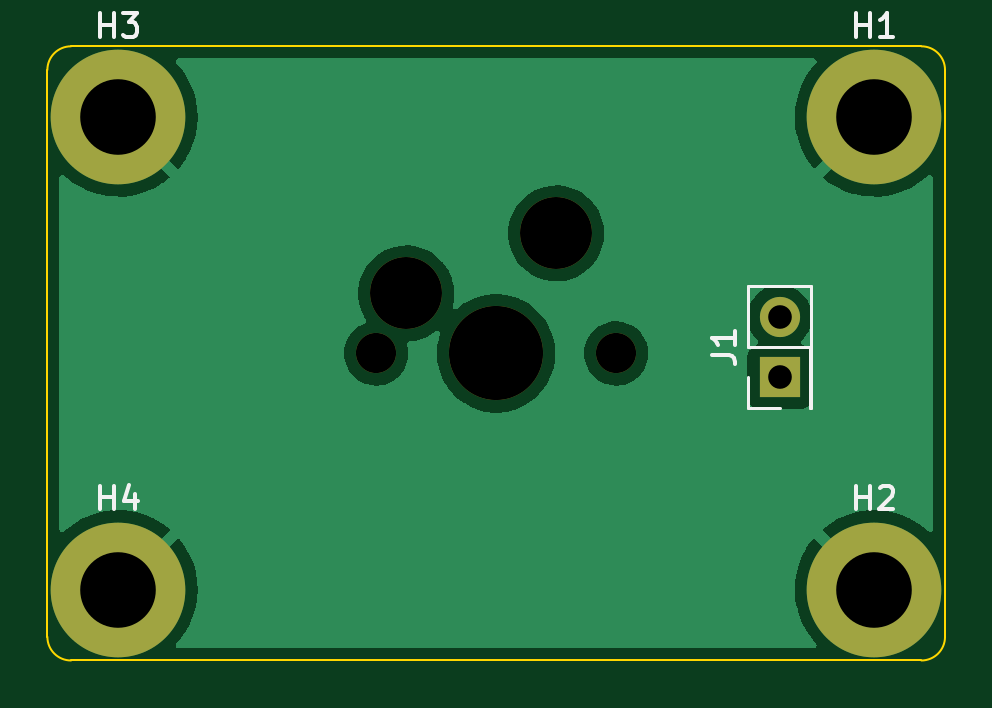
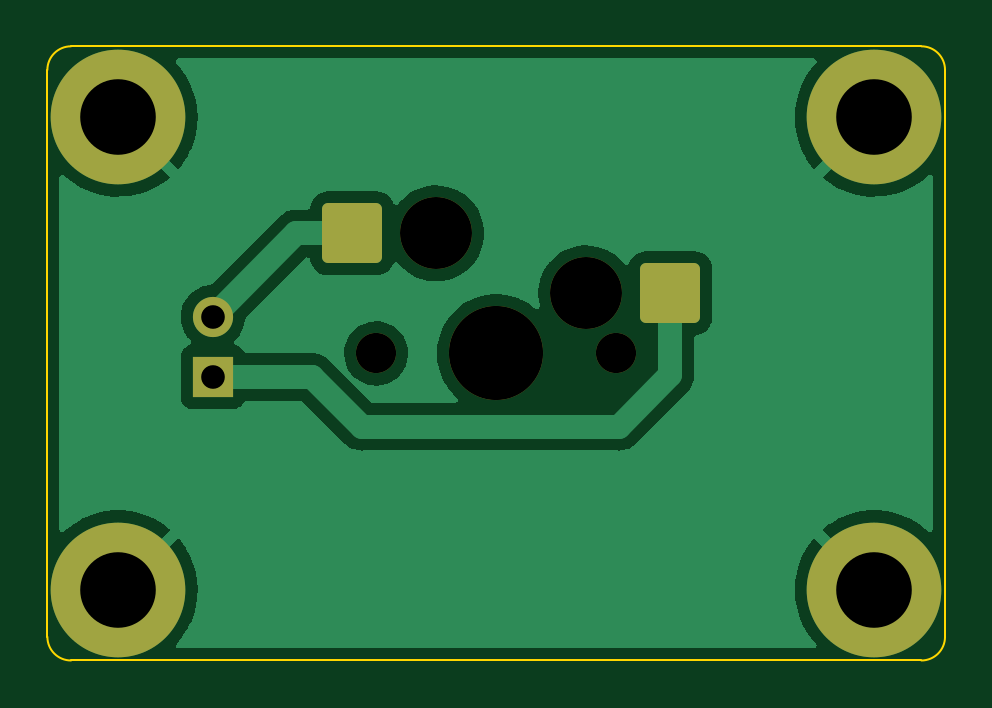
Circuit board: 11 layer files. Board 38.0 x 26.0 mm.
- bottom_copper: hotswap-board-B_Cu.gbr (27780 bytes)
- bottom_mask: hotswap-board-B_Mask.gbr (1688 bytes)
- paste: hotswap-board-B_Paste.gbr (496 bytes)
- bottom_silk: hotswap-board-B_Silkscreen.gbr (497 bytes)
- outline: hotswap-board-Edge_Cuts.gbr (1059 bytes)
- top_copper: hotswap-board-F_Cu.gbr (22731 bytes)
- top_mask: hotswap-board-F_Mask.gbr (990 bytes)
- paste: hotswap-board-F_Paste.gbr (496 bytes)
- top_silk: hotswap-board-F_Silkscreen.gbr (2666 bytes)
- drill: hotswap-board-NPTH.drl (394 bytes)
- drill: hotswap-board-PTH.drl (395 bytes)

=== bottom_copper: hotswap-board-B_Cu.gbr (27780 bytes, source omitted) ===
=== bottom_mask: hotswap-board-B_Mask.gbr (1688 bytes, source withheld) ===
=== paste: hotswap-board-B_Paste.gbr ===
%TF.GenerationSoftware,KiCad,Pcbnew,(5.99.0-9519-ga70106a3bd)*%
%TF.CreationDate,2021-04-17T12:17:53-04:00*%
%TF.ProjectId,hotswap-board,686f7473-7761-4702-9d62-6f6172642e6b,rev?*%
%TF.SameCoordinates,Original*%
%TF.FileFunction,Paste,Bot*%
%TF.FilePolarity,Positive*%
%FSLAX46Y46*%
G04 Gerber Fmt 4.6, Leading zero omitted, Abs format (unit mm)*
G04 Created by KiCad (PCBNEW (5.99.0-9519-ga70106a3bd)) date 2021-04-17 12:17:53*
%MOMM*%
%LPD*%
G01*
G04 APERTURE LIST*
G04 APERTURE END LIST*
M02*

=== bottom_silk: hotswap-board-B_Silkscreen.gbr ===
%TF.GenerationSoftware,KiCad,Pcbnew,(5.99.0-9519-ga70106a3bd)*%
%TF.CreationDate,2021-04-17T12:17:53-04:00*%
%TF.ProjectId,hotswap-board,686f7473-7761-4702-9d62-6f6172642e6b,rev?*%
%TF.SameCoordinates,Original*%
%TF.FileFunction,Legend,Bot*%
%TF.FilePolarity,Positive*%
%FSLAX46Y46*%
G04 Gerber Fmt 4.6, Leading zero omitted, Abs format (unit mm)*
G04 Created by KiCad (PCBNEW (5.99.0-9519-ga70106a3bd)) date 2021-04-17 12:17:53*
%MOMM*%
%LPD*%
G01*
G04 APERTURE LIST*
G04 APERTURE END LIST*
M02*

=== outline: hotswap-board-Edge_Cuts.gbr ===
%TF.GenerationSoftware,KiCad,Pcbnew,(5.99.0-9519-ga70106a3bd)*%
%TF.CreationDate,2021-04-17T12:17:53-04:00*%
%TF.ProjectId,hotswap-board,686f7473-7761-4702-9d62-6f6172642e6b,rev?*%
%TF.SameCoordinates,Original*%
%TF.FileFunction,Profile,NP*%
%FSLAX46Y46*%
G04 Gerber Fmt 4.6, Leading zero omitted, Abs format (unit mm)*
G04 Created by KiCad (PCBNEW (5.99.0-9519-ga70106a3bd)) date 2021-04-17 12:17:53*
%MOMM*%
%LPD*%
G01*
G04 APERTURE LIST*
%TA.AperFunction,Profile*%
%ADD10C,0.100000*%
%TD*%
G04 APERTURE END LIST*
D10*
X18000000Y-13000000D02*
G75*
G03*
X19000000Y-12000000I0J1000000D01*
G01*
X-19000000Y-12000000D02*
G75*
G03*
X-18000000Y-13000000I1000000J0D01*
G01*
X19000000Y12000000D02*
G75*
G03*
X18000000Y13000000I-1000000J0D01*
G01*
X-18000000Y13000000D02*
X18000000Y13000000D01*
X19000000Y-11000000D02*
X19000000Y-12000000D01*
X-19000000Y-12000000D02*
X-19000000Y12000000D01*
X19000000Y12000000D02*
X19000000Y-11000000D01*
X18000000Y-13000000D02*
X-18000000Y-13000000D01*
X-19000000Y12000000D02*
G75*
G02*
X-18000000Y13000000I1000000J0D01*
G01*
M02*

=== top_copper: hotswap-board-F_Cu.gbr (22731 bytes, source omitted) ===
=== top_mask: hotswap-board-F_Mask.gbr ===
%TF.GenerationSoftware,KiCad,Pcbnew,(5.99.0-9519-ga70106a3bd)*%
%TF.CreationDate,2021-04-17T12:17:53-04:00*%
%TF.ProjectId,hotswap-board,686f7473-7761-4702-9d62-6f6172642e6b,rev?*%
%TF.SameCoordinates,Original*%
%TF.FileFunction,Soldermask,Top*%
%TF.FilePolarity,Negative*%
%FSLAX46Y46*%
G04 Gerber Fmt 4.6, Leading zero omitted, Abs format (unit mm)*
G04 Created by KiCad (PCBNEW (5.99.0-9519-ga70106a3bd)) date 2021-04-17 12:17:53*
%MOMM*%
%LPD*%
G01*
G04 APERTURE LIST*
%ADD10C,5.700000*%
%ADD11R,1.700000X1.700000*%
%ADD12O,1.700000X1.700000*%
%ADD13C,1.701800*%
%ADD14C,3.987800*%
%ADD15C,3.048000*%
G04 APERTURE END LIST*
D10*
%TO.C,H4*%
X-16000000Y-10000000D03*
%TD*%
%TO.C,H2*%
X16000000Y-10000000D03*
%TD*%
%TO.C,H3*%
X-16000000Y10000000D03*
%TD*%
%TO.C,H1*%
X16000000Y10000000D03*
%TD*%
D11*
%TO.C,J1*%
X12000000Y-1000000D03*
D12*
X12000000Y1540000D03*
%TD*%
D13*
%TO.C,SW1*%
X-5080000Y0D03*
X5080000Y0D03*
D14*
X0Y0D03*
D15*
X-3810000Y2540000D03*
X2540000Y5080000D03*
%TD*%
M02*

=== paste: hotswap-board-F_Paste.gbr ===
%TF.GenerationSoftware,KiCad,Pcbnew,(5.99.0-9519-ga70106a3bd)*%
%TF.CreationDate,2021-04-17T12:17:53-04:00*%
%TF.ProjectId,hotswap-board,686f7473-7761-4702-9d62-6f6172642e6b,rev?*%
%TF.SameCoordinates,Original*%
%TF.FileFunction,Paste,Top*%
%TF.FilePolarity,Positive*%
%FSLAX46Y46*%
G04 Gerber Fmt 4.6, Leading zero omitted, Abs format (unit mm)*
G04 Created by KiCad (PCBNEW (5.99.0-9519-ga70106a3bd)) date 2021-04-17 12:17:53*
%MOMM*%
%LPD*%
G01*
G04 APERTURE LIST*
G04 APERTURE END LIST*
M02*

=== top_silk: hotswap-board-F_Silkscreen.gbr ===
%TF.GenerationSoftware,KiCad,Pcbnew,(5.99.0-9519-ga70106a3bd)*%
%TF.CreationDate,2021-04-17T12:17:53-04:00*%
%TF.ProjectId,hotswap-board,686f7473-7761-4702-9d62-6f6172642e6b,rev?*%
%TF.SameCoordinates,Original*%
%TF.FileFunction,Legend,Top*%
%TF.FilePolarity,Positive*%
%FSLAX46Y46*%
G04 Gerber Fmt 4.6, Leading zero omitted, Abs format (unit mm)*
G04 Created by KiCad (PCBNEW (5.99.0-9519-ga70106a3bd)) date 2021-04-17 12:17:53*
%MOMM*%
%LPD*%
G01*
G04 APERTURE LIST*
%ADD10C,0.150000*%
%ADD11C,0.120000*%
G04 APERTURE END LIST*
D10*
%TO.C,H4*%
X-16761904Y-6602380D02*
X-16761904Y-5602380D01*
X-16761904Y-6078571D02*
X-16190476Y-6078571D01*
X-16190476Y-6602380D02*
X-16190476Y-5602380D01*
X-15285714Y-5935714D02*
X-15285714Y-6602380D01*
X-15523809Y-5554761D02*
X-15761904Y-6269047D01*
X-15142857Y-6269047D01*
%TO.C,H2*%
X15238095Y-6602380D02*
X15238095Y-5602380D01*
X15238095Y-6078571D02*
X15809523Y-6078571D01*
X15809523Y-6602380D02*
X15809523Y-5602380D01*
X16238095Y-5697619D02*
X16285714Y-5650000D01*
X16380952Y-5602380D01*
X16619047Y-5602380D01*
X16714285Y-5650000D01*
X16761904Y-5697619D01*
X16809523Y-5792857D01*
X16809523Y-5888095D01*
X16761904Y-6030952D01*
X16190476Y-6602380D01*
X16809523Y-6602380D01*
%TO.C,H3*%
X-16761904Y13397619D02*
X-16761904Y14397619D01*
X-16761904Y13921428D02*
X-16190476Y13921428D01*
X-16190476Y13397619D02*
X-16190476Y14397619D01*
X-15809523Y14397619D02*
X-15190476Y14397619D01*
X-15523809Y14016666D01*
X-15380952Y14016666D01*
X-15285714Y13969047D01*
X-15238095Y13921428D01*
X-15190476Y13826190D01*
X-15190476Y13588095D01*
X-15238095Y13492857D01*
X-15285714Y13445238D01*
X-15380952Y13397619D01*
X-15666666Y13397619D01*
X-15761904Y13445238D01*
X-15809523Y13492857D01*
%TO.C,H1*%
X15238095Y13397619D02*
X15238095Y14397619D01*
X15238095Y13921428D02*
X15809523Y13921428D01*
X15809523Y13397619D02*
X15809523Y14397619D01*
X16809523Y13397619D02*
X16238095Y13397619D01*
X16523809Y13397619D02*
X16523809Y14397619D01*
X16428571Y14254761D01*
X16333333Y14159523D01*
X16238095Y14111904D01*
%TO.C,J1*%
X9122380Y-63333D02*
X9836666Y-63333D01*
X9979523Y-110952D01*
X10074761Y-206190D01*
X10122380Y-349047D01*
X10122380Y-444285D01*
X10122380Y936666D02*
X10122380Y365238D01*
X10122380Y650952D02*
X9122380Y650952D01*
X9265238Y555714D01*
X9360476Y460476D01*
X9408095Y365238D01*
D11*
X13270000Y-2330000D02*
X13270000Y270000D01*
X10670000Y2870000D02*
X13330000Y2870000D01*
X12000000Y-2330000D02*
X10670000Y-2330000D01*
X13330000Y-2330000D02*
X13330000Y2870000D01*
X10670000Y-2330000D02*
X10670000Y-1000000D01*
X10670000Y270000D02*
X10670000Y2870000D01*
X13270000Y270000D02*
X10670000Y270000D01*
X13270000Y-2330000D02*
X13330000Y-2330000D01*
%TD*%
M02*

=== drill: hotswap-board-NPTH.drl ===
M48
; DRILL file {KiCad (5.99.0-9519-ga70106a3bd)} date 04/17/21 12:17:55
; FORMAT={-:-/ absolute / metric / decimal}
; #@! TF.CreationDate,2021-04-17T12:17:55-04:00
; #@! TF.GenerationSoftware,Kicad,Pcbnew,(5.99.0-9519-ga70106a3bd)
; #@! TF.FileFunction,NonPlated,1,2,NPTH
FMAT,2
METRIC
T1C1.702
T2C3.048
T3C3.988
%
G90
G05
T1
X-5.08Y0.0
X5.08Y0.0
T2
X-3.81Y2.54
X2.54Y5.08
T3
X0.0Y0.0
T0
M30

=== drill: hotswap-board-PTH.drl ===
M48
; DRILL file {KiCad (5.99.0-9519-ga70106a3bd)} date 04/17/21 12:17:55
; FORMAT={-:-/ absolute / metric / decimal}
; #@! TF.CreationDate,2021-04-17T12:17:55-04:00
; #@! TF.GenerationSoftware,Kicad,Pcbnew,(5.99.0-9519-ga70106a3bd)
; #@! TF.FileFunction,Plated,1,2,PTH
FMAT,2
METRIC
T1C1.000
T2C3.200
%
G90
G05
T1
X12.0Y1.54
X12.0Y-1.0
T2
X-16.0Y10.0
X-16.0Y-10.0
X16.0Y10.0
X16.0Y-10.0
T0
M30

